6-way image classification set "augmented" from GitHub (haneens5905/MSI-System); label vocabulary: cardboard, glass, metal, paper, plastic, trash.

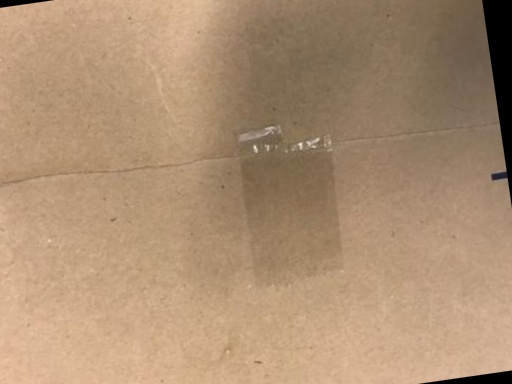
Label: cardboard

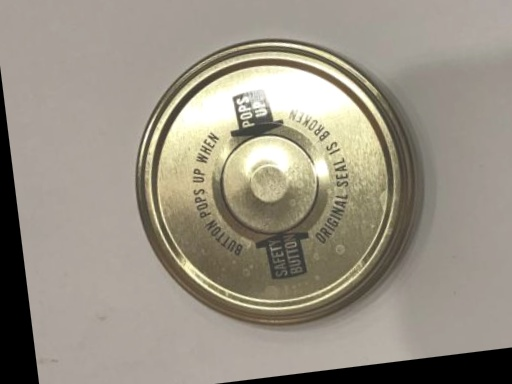
Label: metal

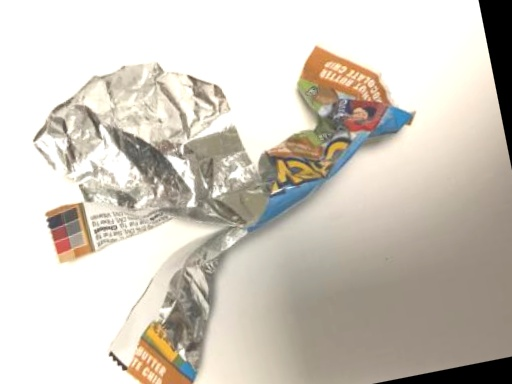
Label: trash

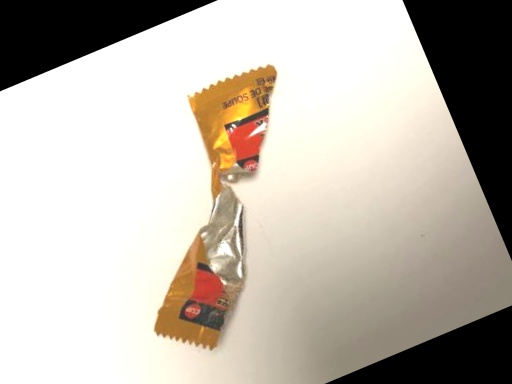
Label: trash

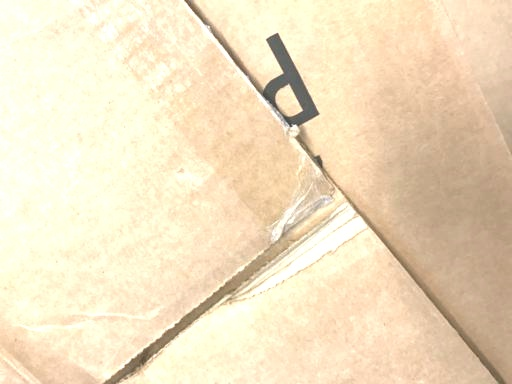
Label: cardboard

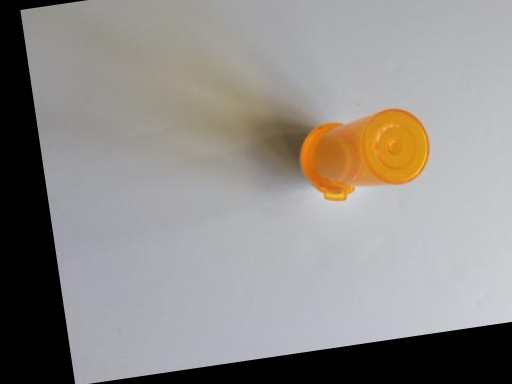
Label: plastic
